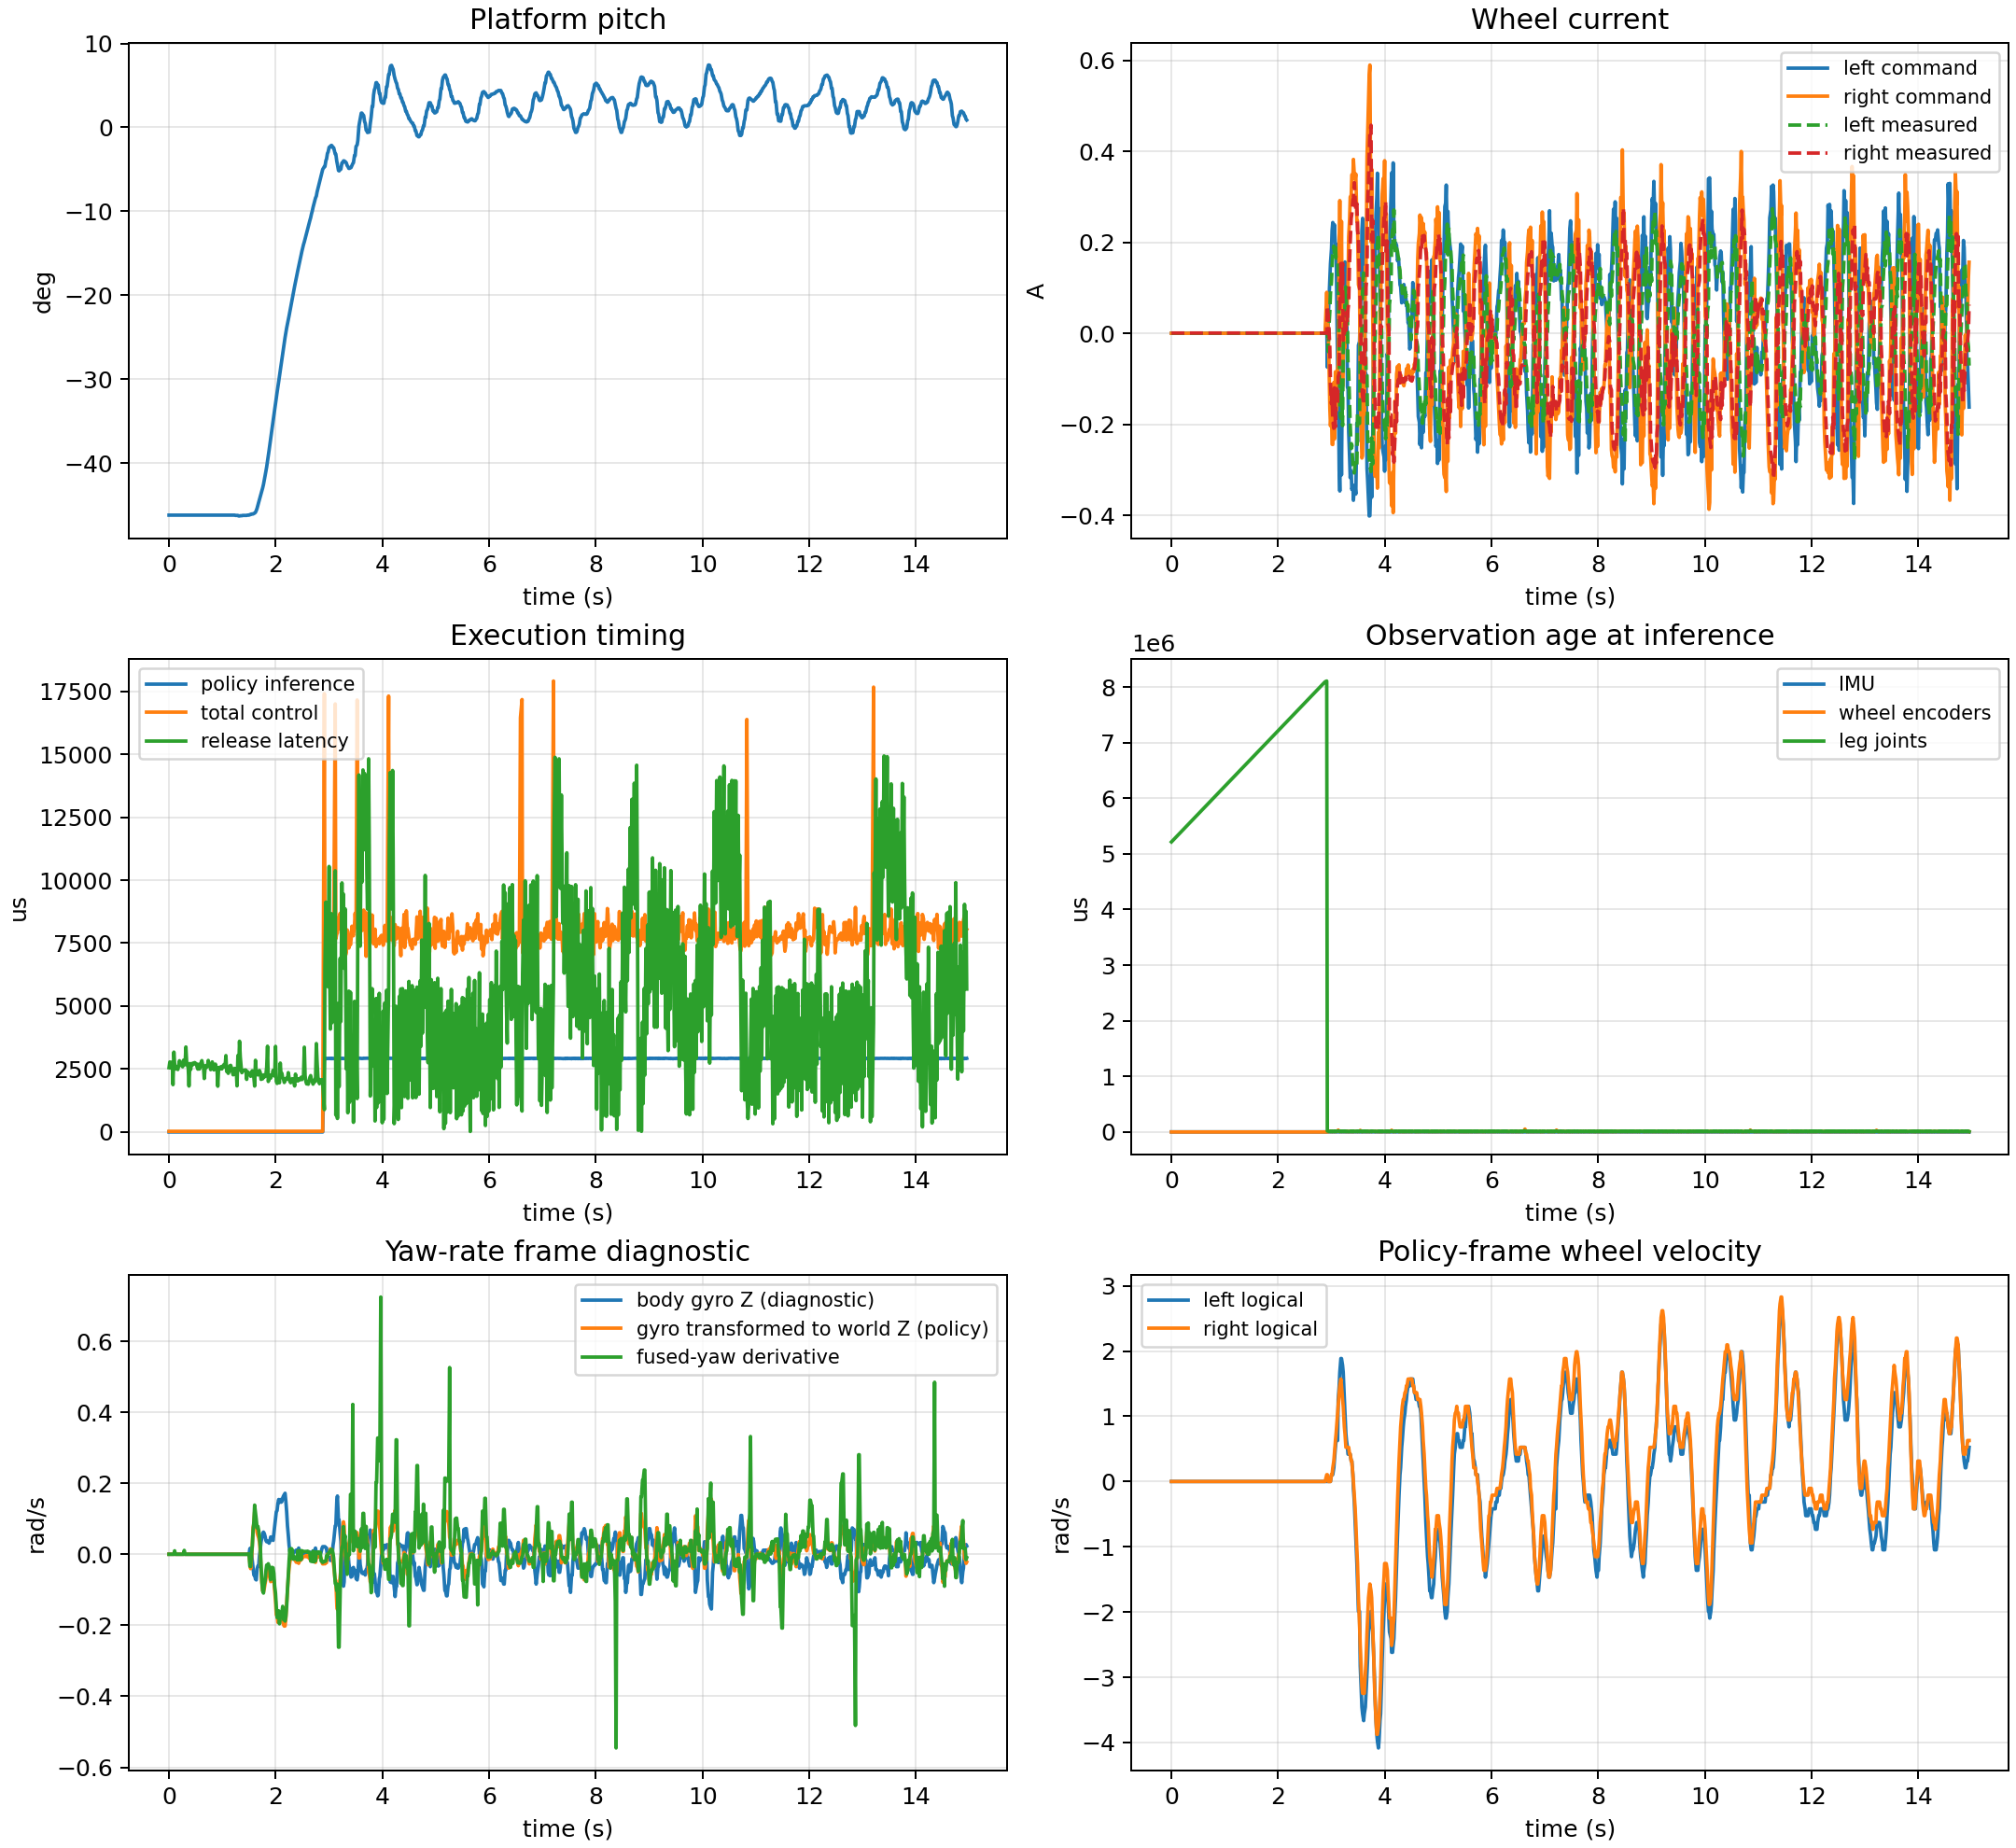

The file beside this chart, header and first rows:
sequence, timestamp_us, time_s, flags, dropped_frames, imu_read_last_us, encoder_read_last_us, observation_last_us, inference_last_us, action_last_us, motor_write_last_us, total_last_us, control_period_last_us, release_latency_last_us, rs485_cycle_last_us, imu_age_last_us, wheel_age_last_us, leg_age_last_us, imu_read_mean_us, encoder_read_mean_us, observation_mean_us, inference_mean_us, action_mean_us, motor_write_mean_us
264, 8421000, 8.421, 515, 0, 2456, 0.0, 0.0, 0.0, 0.0, 5.714, 25.83, 0.0, 2553, 0.0, 1815, 0.0, 5214932, 2456, 0.0, 0.0, 0.0, 0.0, 5.714
265, 8436000, 8.436, 515, 0, 2575, 0.0, 0.0, 0.0, 0.0, 5.714, 25.71, 15000, 2780, 0.0, 1814, 0.0, 5230160, 2313, 0.0, 0.0, 0.0, 0.0, 5.714
266, 8451000, 8.451, 515, 0, 2465, 0.0, 0.0, 0.0, 0.0, 5.714, 25.71, 15000, 2540, 0.0, 1818, 0.0, 5244919, 2272, 0.0, 0.0, 0.0, 0.0, 5.714
267, 8466000, 8.466, 515, 0, 2495, 0.0, 0.0, 0.0, 0.0, 5.714, 25.65, 15000, 2698, 0.0, 1812, 0.0, 5260076, 2244, 0.0, 0.0, 0.0, 0.0, 5.714
268, 8481000, 8.481, 515, 0, 2480, 0.0, 0.0, 0.0, 0.0, 5.714, 25.65, 15000, 2778, 0.0, 1817, 0.0, 5275157, 2242, 0.0, 0.0, 0.0, 0.0, 5.714
269, 8495000, 8.495, 515, 0, 2278, 0.0, 0.0, 0.0, 0.0, 5.714, 25.71, 15000, 1878, 0.0, 1818, 0.0, 5289258, 2220, 0.0, 0.0, 0.0, 0.0, 5.714
270, 8512000, 8.512, 515, 0, 2185, 0.0, 0.0, 0.0, 0.0, 5.714, 25.71, 15000, 3172, 0.0, 1812, 0.0, 5305551, 2202, 0.0, 0.0, 0.0, 0.0, 5.714
271, 8526000, 8.526, 515, 0, 2625, 0.0, 0.0, 0.0, 0.0, 5.714, 25.65, 15000, 2714, 0.0, 1815, 0.0, 5320094, 2262, 0.0, 0.0, 0.0, 0.0, 5.714
272, 8541000, 8.541, 515, 0, 2482, 0.0, 0.0, 0.0, 0.0, 5.714, 25.65, 15000, 2500, 0.0, 1815, 0.0, 5334878, 2261, 0.0, 0.0, 0.0, 0.0, 5.714
273, 8556000, 8.556, 515, 0, 2501, 0.0, 0.0, 0.0, 0.0, 5.714, 25.65, 15000, 2597, 0.0, 1811, 0.0, 5349976, 2254, 0.0, 0.0, 0.0, 0.0, 5.714
274, 8571000, 8.571, 515, 0, 2494, 0.0, 0.0, 0.0, 0.0, 5.714, 25.65, 15000, 2530, 0.0, 1812, 0.0, 5364909, 2256, 0.0, 0.0, 0.0, 0.0, 5.714
275, 8586000, 8.586, 515, 0, 2418, 0.0, 0.0, 0.0, 0.0, 5.714, 25.65, 15000, 2480, 0.0, 1812, 0.0, 5379858, 2257, 0.0, 0.0, 0.0, 0.0, 5.714
276, 8601000, 8.601, 515, 0, 2502, 0.0, 0.0, 0.0, 0.0, 5.714, 25.71, 15000, 2629, 0.0, 1818, 0.0, 5395008, 2260, 0.0, 0.0, 0.0, 0.0, 5.714
277, 8616000, 8.616, 515, 0, 2574, 0.0, 0.0, 0.0, 0.0, 5.714, 25.65, 15000, 2830, 0.0, 1818, 0.0, 5410209, 2259, 0.0, 0.0, 0.0, 0.0, 5.714
278, 8631000, 8.631, 515, 0, 2296, 0.0, 0.0, 0.0, 0.0, 5.714, 25.71, 15000, 2694, 0.0, 1819, 0.0, 5425073, 2253, 0.0, 0.0, 0.0, 0.0, 5.714
279, 8646000, 8.646, 515, 0, 2547, 0.0, 0.0, 0.0, 0.0, 5.714, 25.65, 15002, 2642, 0.0, 1819, 0.0, 5440022, 2251, 0.0, 0.0, 0.0, 0.0, 5.714
280, 8661000, 8.661, 515, 0, 2581, 0.0, 0.0, 0.0, 0.0, 5.714, 25.65, 14998, 2680, 0.0, 1813, 0.0, 5455060, 2252, 0.0, 0.0, 0.0, 0.0, 5.714
281, 8676000, 8.676, 515, 0, 2507, 0.0, 0.0, 0.0, 0.0, 5.714, 25.65, 15000, 2587, 0.0, 1816, 0.0, 5469966, 2251, 0.0, 0.0, 0.0, 0.0, 5.714
282, 8691000, 8.691, 515, 0, 2177, 0.0, 0.0, 0.0, 0.0, 5.714, 25.65, 15000, 2849, 0.0, 1814, 0.0, 5485228, 2247, 0.0, 0.0, 0.0, 0.0, 5.714
283, 8706000, 8.706, 515, 0, 2187, 0.0, 0.0, 0.0, 0.0, 5.714, 25.65, 15000, 2695, 0.0, 1817, 0.0, 5500074, 2243, 0.0, 0.0, 0.0, 0.0, 5.714
284, 8721000, 8.721, 515, 0, 2422, 0.0, 0.0, 0.0, 0.0, 5.714, 25.65, 15000, 2671, 0.0, 1817, 0.0, 5515050, 2245, 0.0, 0.0, 0.0, 0.0, 5.714
285, 8737000, 8.737, 515, 0, 2198, 0.0, 0.0, 0.0, 0.0, 5.714, 25.77, 15000, 3375, 0.0, 1820, 0.0, 5530754, 2242, 0.0, 0.0, 0.0, 0.0, 5.714
286, 8751000, 8.751, 515, 0, 2191, 0.0, 0.0, 0.0, 0.0, 5.714, 25.65, 15000, 2796, 0.0, 1813, 0.0, 5545175, 2236, 0.0, 0.0, 0.0, 0.0, 5.714
287, 8766000, 8.766, 515, 0, 2380, 0.0, 0.0, 0.0, 0.0, 5.714, 25.65, 15000, 2668, 0.0, 1815, 0.0, 5560047, 2235, 0.0, 0.0, 0.0, 0.0, 5.714
288, 8781000, 8.781, 515, 0, 2494, 0.0, 0.0, 0.0, 0.0, 5.714, 25.65, 15000, 2532, 0.0, 1816, 0.0, 5574911, 2236, 0.0, 0.0, 0.0, 0.0, 5.714
289, 8795000, 8.795, 515, 0, 2229, 0.0, 0.0, 0.0, 0.0, 5.714, 25.71, 15000, 1823, 0.0, 1983, 0.0, 5589202, 2232, 0.0, 0.0, 0.0, 0.0, 5.714
290, 8811000, 8.811, 515, 0, 2446, 0.0, 0.0, 0.0, 0.0, 5.714, 25.65, 15000, 2718, 0.0, 1816, 0.0, 5605097, 2235, 0.0, 0.0, 0.0, 0.0, 5.714
291, 8826000, 8.826, 515, 0, 2434, 0.0, 0.0, 0.0, 0.0, 5.714, 25.65, 15000, 2477, 0.0, 1818, 0.0, 5619856, 2234, 0.0, 0.0, 0.0, 0.0, 5.714
292, 8841000, 8.841, 515, 0, 2532, 0.0, 0.0, 0.0, 0.0, 5.714, 25.65, 15000, 2696, 0.0, 1818, 0.0, 5635074, 2233, 0.0, 0.0, 0.0, 0.0, 5.714
293, 8856000, 8.856, 515, 0, 2558, 0.0, 0.0, 0.0, 0.0, 5.714, 25.65, 15000, 2724, 0.0, 1813, 0.0, 5650103, 2234, 0.0, 0.0, 0.0, 0.0, 5.714
294, 8871000, 8.871, 515, 0, 2562, 0.0, 0.0, 0.0, 0.0, 5.714, 25.65, 15000, 2674, 0.0, 1819, 0.0, 5665053, 2235, 0.0, 0.0, 0.0, 0.0, 5.714
295, 8886000, 8.886, 515, 0, 2413, 0.0, 0.0, 0.0, 0.0, 5.714, 25.65, 15000, 2736, 0.0, 1812, 0.0, 5680116, 2234, 0.0, 0.0, 0.0, 0.0, 5.714
296, 8901000, 8.901, 515, 0, 2478, 0.0, 0.0, 0.0, 0.0, 5.714, 25.65, 15000, 2756, 0.0, 1816, 0.0, 5695134, 2235, 0.0, 0.0, 0.0, 0.0, 5.714
297, 8916000, 8.916, 515, 0, 2574, 0.0, 0.0, 0.0, 0.0, 5.714, 25.65, 15000, 2715, 0.0, 1814, 0.0, 5710094, 2235, 0.0, 0.0, 0.0, 0.0, 5.714
298, 8931000, 8.931, 515, 0, 2514, 0.0, 0.0, 0.0, 0.0, 5.714, 25.65, 15000, 2716, 0.0, 1813, 0.0, 5725095, 2235, 0.0, 0.0, 0.0, 0.0, 5.714
299, 8946000, 8.946, 515, 0, 2508, 0.0, 0.0, 0.0, 0.0, 5.714, 25.65, 15002, 2587, 0.0, 1818, 0.0, 5739967, 2236, 0.0, 0.0, 0.0, 0.0, 5.714
300, 8961000, 8.961, 515, 0, 2487, 0.0, 0.0, 0.0, 0.0, 5.714, 25.65, 14998, 2495, 0.0, 1819, 0.0, 5754874, 2236, 0.0, 0.0, 0.0, 0.0, 5.714
301, 8976000, 8.976, 515, 0, 2415, 0.0, 0.0, 0.0, 0.0, 5.714, 25.65, 15000, 2688, 0.0, 1812, 0.0, 5770066, 2234, 0.0, 0.0, 0.0, 0.0, 5.714
302, 8991000, 8.991, 515, 0, 2447, 0.0, 0.0, 0.0, 0.0, 5.714, 25.65, 15000, 2499, 0.0, 1812, 0.0, 5784878, 2233, 0.0, 0.0, 0.0, 0.0, 5.714
303, 9006000, 9.006, 515, 0, 2430, 0.0, 0.0, 0.0, 0.0, 5.714, 25.65, 15000, 2614, 0.0, 1818, 0.0, 5799993, 2233, 0.0, 0.0, 0.0, 0.0, 5.714
304, 9021000, 9.021, 515, 0, 2533, 0.0, 0.0, 0.0, 0.0, 5.714, 25.65, 15000, 2746, 0.0, 1816, 0.0, 5815124, 2233, 0.0, 0.0, 0.0, 0.0, 5.714
305, 9036000, 9.036, 515, 0, 2453, 0.0, 0.0, 0.0, 0.0, 5.714, 25.65, 15000, 2835, 0.0, 1814, 0.0, 5830214, 2234, 0.0, 0.0, 0.0, 0.0, 5.714
306, 9051000, 9.051, 515, 0, 2273, 0.0, 0.0, 0.0, 0.0, 5.714, 25.65, 15000, 2672, 0.0, 1812, 0.0, 5845051, 2231, 0.0, 0.0, 0.0, 0.0, 5.714
307, 9066000, 9.066, 515, 0, 2477, 0.0, 0.0, 0.0, 0.0, 5.714, 25.65, 15000, 2613, 0.0, 1819, 0.0, 5859992, 2232, 0.0, 0.0, 0.0, 0.0, 5.714
308, 9081000, 9.081, 515, 0, 2225, 0.0, 0.0, 0.0, 0.0, 5.714, 25.65, 15000, 2121, 0.0, 1819, 0.0, 5874500, 2230, 0.0, 0.0, 0.0, 0.0, 5.714
309, 9096000, 9.096, 515, 0, 2588, 0.0, 0.0, 0.0, 0.0, 5.714, 25.65, 15000, 2522, 0.0, 1817, 0.0, 5889901, 2230, 0.0, 0.0, 0.0, 0.0, 5.714
310, 9111000, 9.111, 515, 0, 2267, 0.0, 0.0, 0.0, 0.0, 5.714, 25.65, 15000, 2636, 0.0, 1811, 0.0, 5905015, 2230, 0.0, 0.0, 0.0, 0.0, 5.714
311, 9126000, 9.126, 515, 0, 2370, 0.0, 0.0, 0.0, 0.0, 5.714, 25.65, 15000, 2569, 0.0, 1815, 0.0, 5919948, 2230, 0.0, 0.0, 0.0, 0.0, 5.714
312, 9141000, 9.141, 515, 0, 2520, 0.0, 0.0, 0.0, 0.0, 5.714, 25.65, 15000, 2606, 0.0, 1819, 0.0, 5934984, 2231, 0.0, 0.0, 0.0, 0.0, 5.714
313, 9156000, 9.156, 515, 0, 2604, 0.0, 0.0, 0.0, 0.0, 5.714, 25.65, 15000, 2842, 0.0, 1813, 0.0, 5950221, 2231, 0.0, 0.0, 0.0, 0.0, 5.714
314, 9171000, 9.171, 515, 0, 2190, 0.0, 0.0, 0.0, 0.0, 5.714, 25.65, 15000, 2653, 0.0, 1817, 0.0, 5965032, 2229, 0.0, 0.0, 0.0, 0.0, 5.714
315, 9186000, 9.186, 515, 0, 2338, 0.0, 0.0, 0.0, 0.0, 5.714, 25.65, 15000, 2681, 0.0, 1812, 0.0, 5980060, 2229, 0.0, 0.0, 0.0, 0.0, 5.714
316, 9201000, 9.201, 515, 0, 2522, 0.0, 0.0, 0.0, 0.0, 5.714, 25.65, 15000, 2475, 0.0, 1813, 0.0, 5994854, 2230, 0.0, 0.0, 0.0, 0.0, 5.714
317, 9216000, 9.216, 515, 0, 2520, 0.0, 0.0, 0.0, 0.0, 5.714, 25.65, 15000, 2520, 0.0, 1816, 0.0, 6009900, 2230, 0.0, 0.0, 0.0, 0.0, 5.714
318, 9231000, 9.231, 515, 0, 2177, 0.0, 0.0, 0.0, 0.0, 5.714, 25.65, 15000, 2783, 0.0, 1819, 0.0, 6025162, 2229, 0.0, 0.0, 0.0, 0.0, 5.714
319, 9246000, 9.246, 515, 0, 2476, 0.0, 0.0, 0.0, 0.0, 5.714, 25.65, 15002, 2540, 0.0, 1815, 0.0, 6039921, 2229, 0.0, 0.0, 0.0, 0.0, 5.714
320, 9261000, 9.261, 515, 0, 2461, 0.0, 0.0, 0.0, 0.0, 5.714, 25.65, 14998, 2466, 0.0, 1815, 0.0, 6054844, 2230, 0.0, 0.0, 0.0, 0.0, 5.714
321, 9276000, 9.276, 515, 0, 2481, 0.0, 0.0, 0.0, 0.0, 5.714, 25.65, 15000, 2494, 0.0, 1816, 0.0, 6069873, 2230, 0.0, 0.0, 0.0, 0.0, 5.714
322, 9291000, 9.291, 515, 0, 2540, 0.0, 0.0, 0.0, 0.0, 5.714, 25.65, 15000, 2695, 0.0, 1818, 0.0, 6085074, 2230, 0.0, 0.0, 0.0, 0.0, 5.714
323, 9306000, 9.306, 515, 0, 2355, 0.0, 0.0, 0.0, 0.0, 5.714, 25.65, 15000, 2524, 0.0, 1812, 0.0, 6099903, 2230, 0.0, 0.0, 0.0, 0.0, 5.714
... 931 more rows
